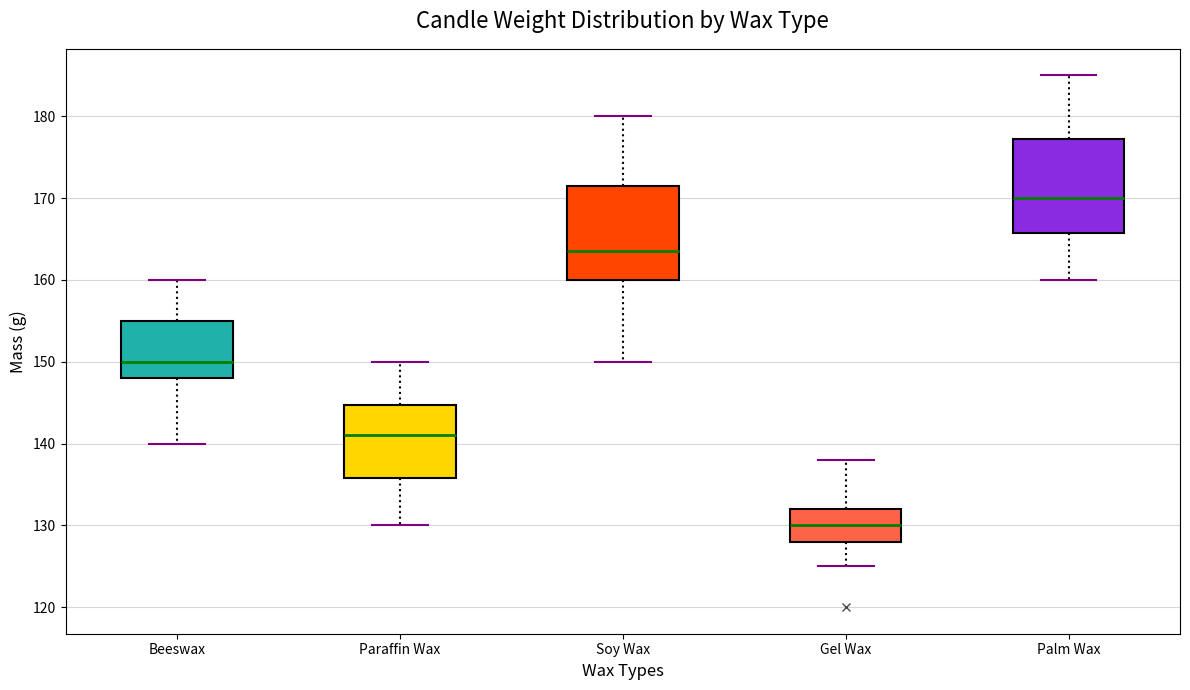

The script that saved this image:
import matplotlib.pyplot as plt

wax_types = ['Beeswax', 'Paraffin Wax', 'Soy Wax', 'Gel Wax', 'Palm Wax']

soy_wax_weights = [162, 170, 150, 175, 155, 160, 165, 180, 172, 160]
beeswax_weights = [150, 140, 150, 158, 145, 148, 155, 160, 148, 155]
paraffin_weights = [135, 142, 130, 135, 145, 138, 144, 150, 140, 148]
palm_wax_weights = [170, 160, 165, 185, 178, 168, 170, 165, 175, 180]
gel_wax_weights = [130, 132, 120, 125, 138, 128, 132, 130, 135, 128]

data = [beeswax_weights, paraffin_weights, soy_wax_weights, gel_wax_weights, palm_wax_weights]

colors = ['#20B2AA', '#FFD700', '#FF4500', '#FF6347', '#8A2BE2']

fig, ax = plt.subplots(figsize=(12, 7))

bp = ax.boxplot(data, vert=True, patch_artist=True,
                boxprops=dict(linewidth=1.5),
                whiskerprops=dict(linewidth=1.5, linestyle=':'),
                capprops=dict(linewidth=1.5, color='purple'),
                medianprops=dict(color='green', linewidth=2),
                flierprops=dict(marker='x', color='red', alpha=0.7))

for patch, color in zip(bp['boxes'], colors):
    patch.set_facecolor(color)

ax.set_title('Candle Weight Distribution by Wax Type', fontsize=16, pad=15)
ax.set_xlabel('Wax Types', fontsize=12)
ax.set_ylabel('Mass (g)', fontsize=12)
ax.set_xticklabels(wax_types, fontsize=10)

ax.grid(axis='y', linestyle='-', alpha=0.5)

plt.tight_layout()

plt.show()
